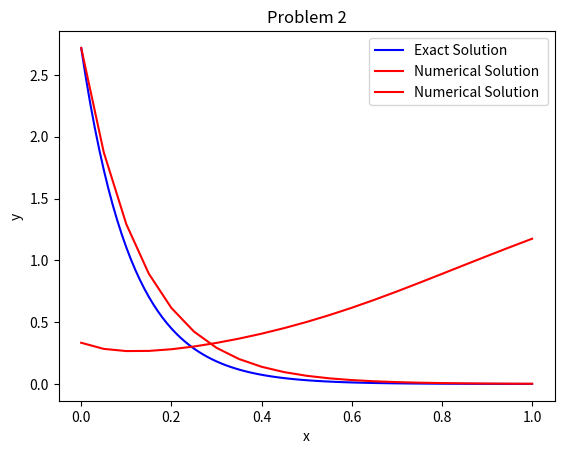

This chart was generated by the following Python code:
#!/usr/bin/env python3
# -*- coding: utf-8 -*-
"""
Created on Mon Apr 20 13:58:51 2020

@author: ritambasu
"""

import numpy as np 
import matplotlib.pyplot as plt 
import scipy.optimize as so

#by implicit method(Backword Integration Method):

#1st problem:

#exact solution:
x_exact= np.arange(0,1.01,0.01)
y_exact= np.exp(1-(9*x_exact))
plt.title('Problem 1')
plt.xlabel('x')
plt.ylabel('y')
plt.plot(x_exact, y_exact,'b', label='Exact Solution')


h= 0.05
x= np.arange(0,1.05,0.05)
y= np.zeros(21)
y[0]= np.e 
for i in range(20):
	y[i+1]= y[i]/(1+9*h)

plt.plot(x,y,'r',label='Numerical Solution ')
plt.legend()
plt.show()


#2nd problem:



h=0.05
x= np.arange(0,1.05,0.05)
y= np.zeros(21)
y[0]= 1/3

"""
to find the recursion relation
we have used newton ramphson method to find the roots of eular relation
at ith step . As newton rempson will give roots close to our choice of initial 
guess of the root. So, here I have use the my guess as the previous value of y
i.e y[i] to find y[i+1] as close to it as possible for the continuty of the 
curve tobe mentained. So that this method can be used in general.


"""
for i in range(20):
	a  = x[i+1]
	b  = y[i]
	def f(y):
		return(20*h*(y-a)**2+y-b-(2*h*a))	
	y[i+1]= so.newton(f,b) #reason behind choosing b(=y[i])is cleared in the previous documentation
                             
                              
plt.title('Problem 2')
plt.xlabel('x')
plt.ylabel('y')
plt.plot(x,y,'r',label='Numerical Solution ')
plt.legend()
plt.show()